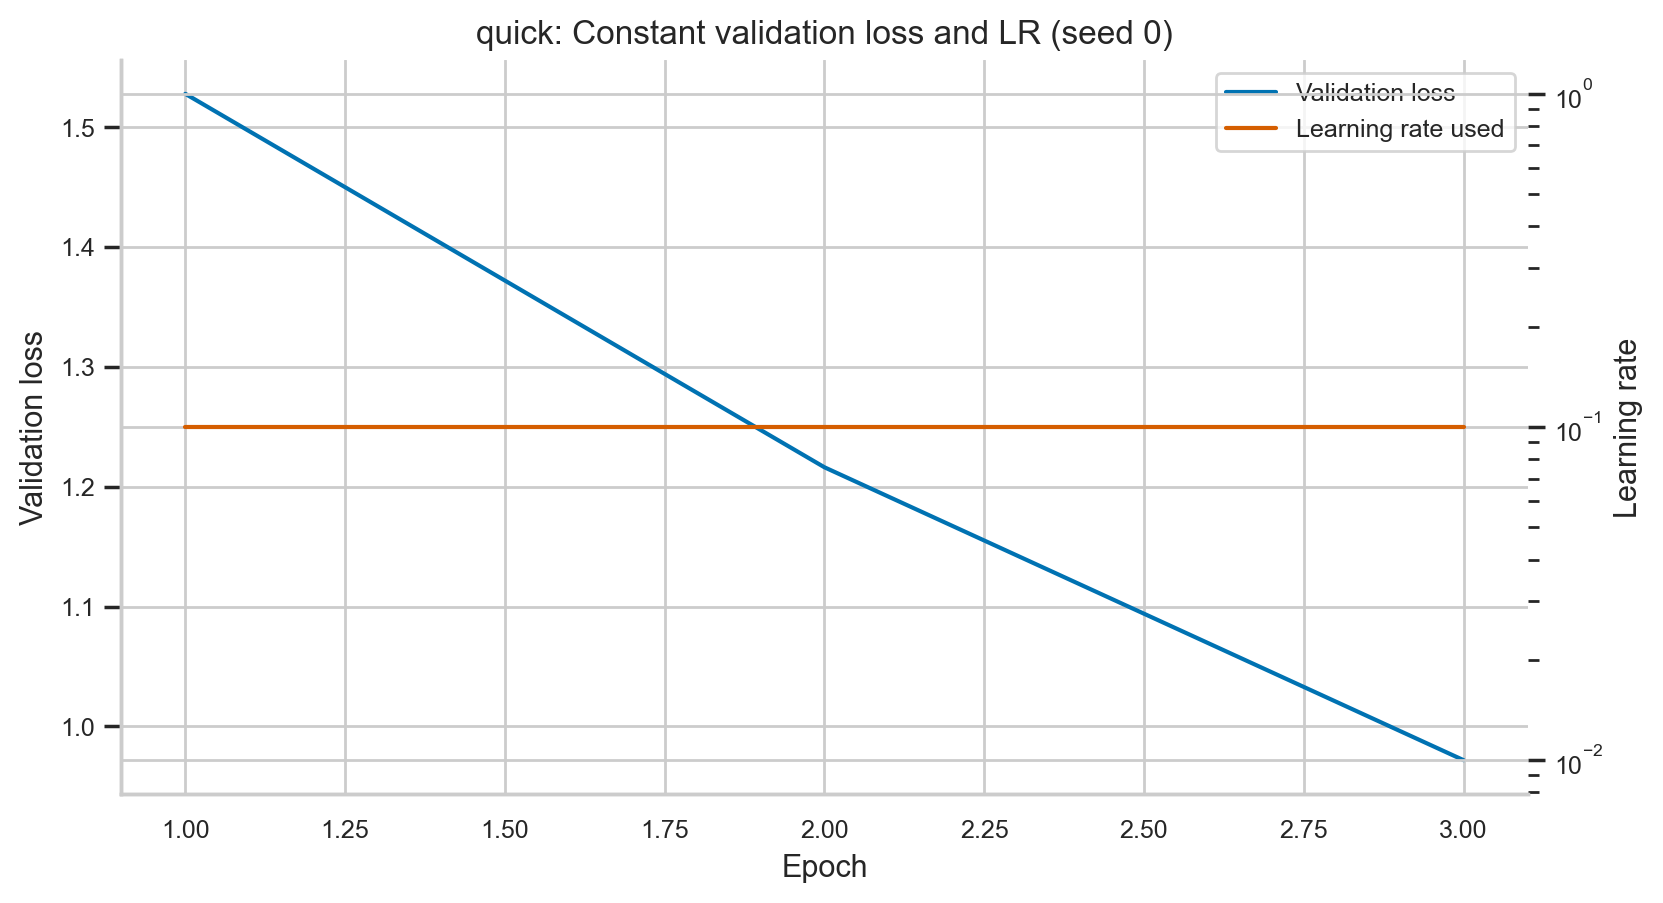

The data file committed next to this chart (first rows):
epoch, train_loss, train_accuracy, val_loss, val_accuracy, lr, lr_after, epoch_seconds, elapsed_sec, scheduler, seed
1, 1.808, 0.3364, 1.528, 0.4338, 0.1, 0.1, 45.37, 45.37, constant, 0
2, 1.261, 0.539, 1.216, 0.5688, 0.1, 0.1, 39.34, 84.71, constant, 0
3, 0.9766, 0.6511, 0.9719, 0.6516, 0.1, 0.1, 52, 136.7, constant, 0
